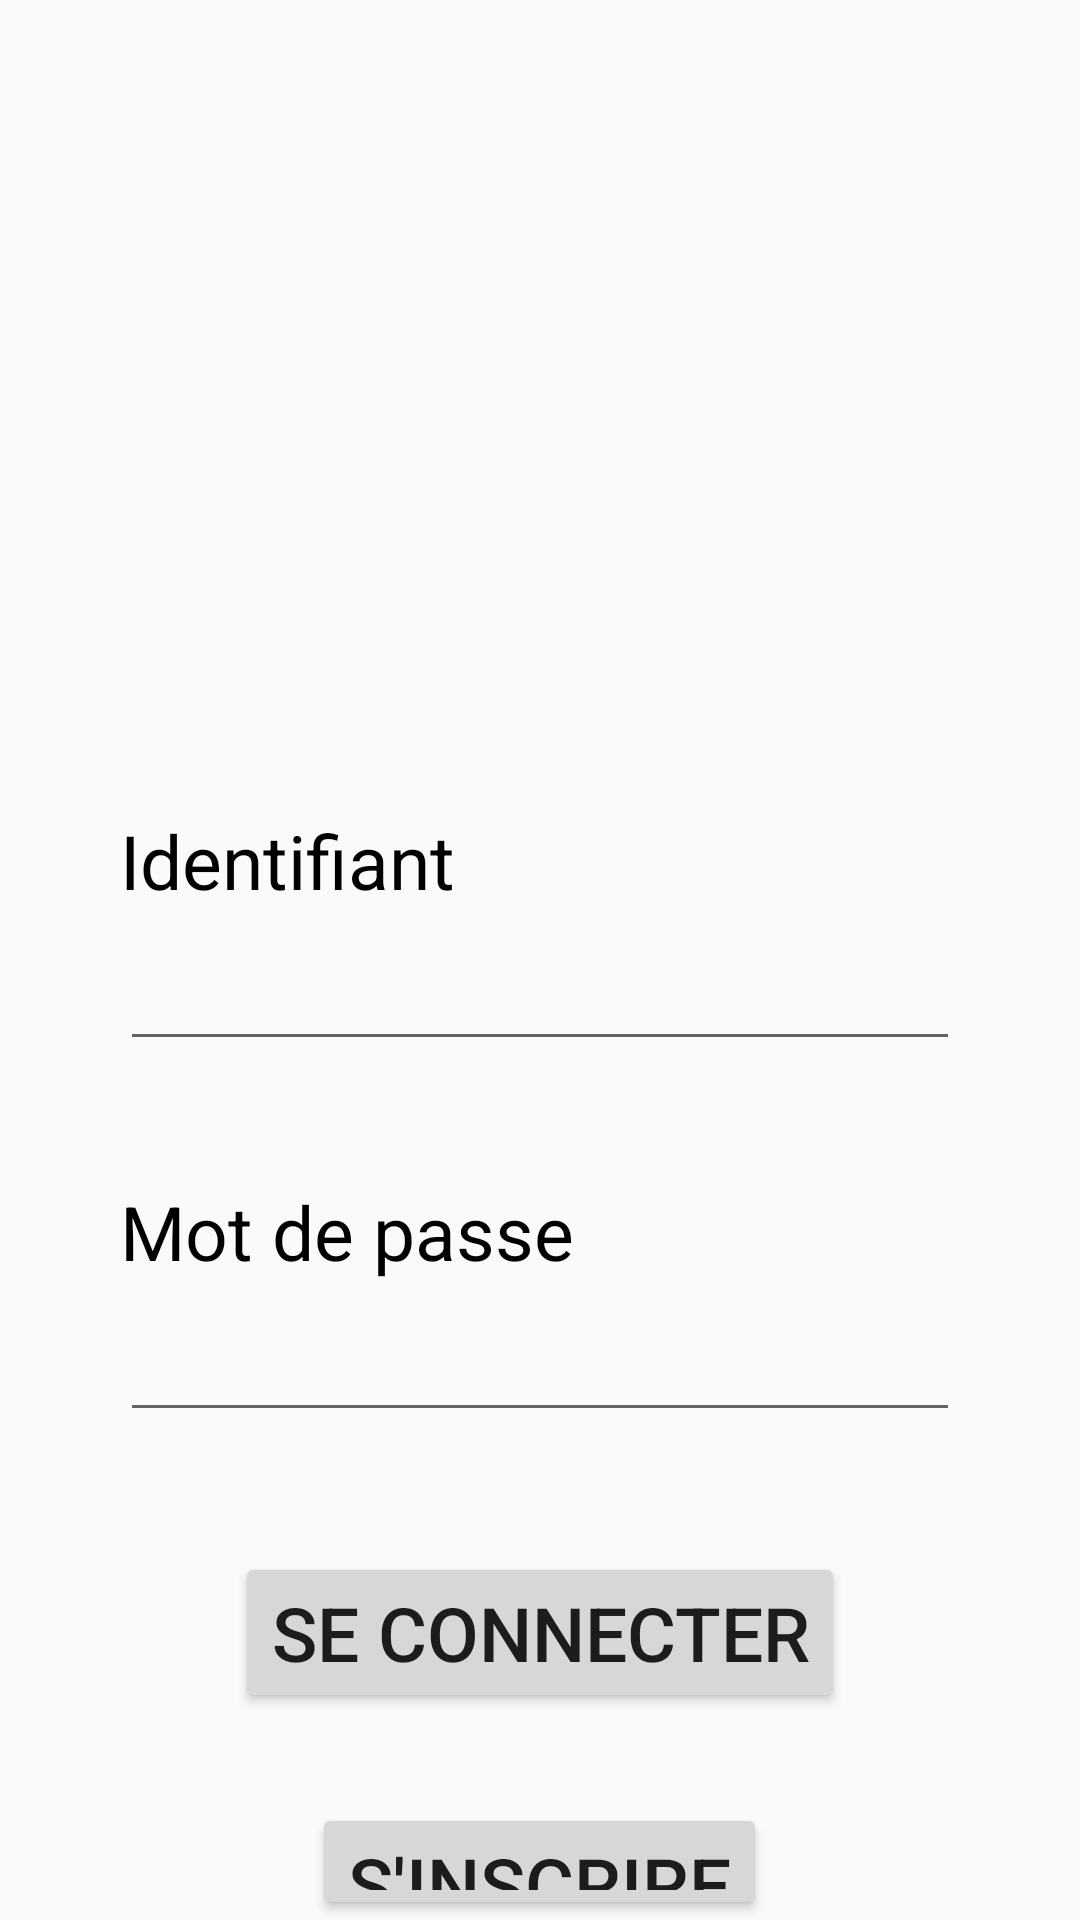

Layout XML and referenced resources for this Android screen:
<!-- AndroidManifest.xml: application theme Theme.AppCompat.Light.NoActionBar -->
<!-- res/layout/activity_main.xml -->
<?xml version="1.0" encoding="utf-8"?>
<LinearLayout xmlns:android="http://schemas.android.com/apk/res/android"
    xmlns:app="http://schemas.android.com/apk/res-auto"
    xmlns:tools="http://schemas.android.com/tools"
    android:orientation="vertical"
    android:layout_width="match_parent"
    android:layout_height="match_parent"
    tools:context=".MainActivity">

    <ImageView
        android:id="@+id/logo_iv"
        android:layout_width="196dp"
        android:layout_height="196dp"
        android:src="@drawable/logo_vivetha"
        android:layout_gravity="center"
        android:layout_marginTop="24dp"/>

    <TextView
        android:id="@+id/identifiant_tv"
        android:layout_width="wrap_content"
        android:layout_height="wrap_content"
        android:text="Identifiant"
        android:textColor="@color/black"
        android:layout_marginTop="50dp"
        android:layout_marginStart="40dp"
        android:textSize="25dp"/>

    <EditText
        android:id="@+id/identifiant_et"
        android:layout_width="match_parent"
        android:layout_height="50dp"
        android:layout_marginStart="40dp"
        android:layout_marginEnd="40dp"
        android:textColor="@color/black"
        android:maxLines="1"
        android:inputType="text"/>

    <TextView
        android:id="@+id/password_tv"
        android:layout_width="wrap_content"
        android:layout_height="wrap_content"
        android:text="Mot de passe"
        android:layout_marginTop="40dp"
        android:layout_marginStart="40dp"
        android:textColor="@color/black"
        android:textSize="25dp"/>

    <EditText
        android:id="@+id/password_et"
        android:layout_width="match_parent"
        android:layout_height="50dp"
        android:layout_marginStart="40dp"
        android:layout_marginEnd="40dp"
        android:textColor="@color/black"
        android:maxLines="1"
        android:inputType="textPassword"
        android:drawableRight="@drawable/eye_ic"/>

    <Button
        android:id="@+id/connect_btn"
        android:layout_width="wrap_content"
        android:layout_height="wrap_content"
        android:textSize="25dp"
        android:text="Se connecter"
        android:layout_gravity="center"
        android:layout_marginTop="40dp"/>

    <Button
        android:id="@+id/inscription_btn"
        android:layout_width="wrap_content"
        android:layout_height="wrap_content"
        android:textSize="25dp"
        android:text="S'inscrire"
        android:layout_gravity="center"
        android:layout_marginTop="30dp"/>
</LinearLayout>
<!-- resources referenced by this layout -->
<resources>
  <color name="black">#FF000000</color>
</resources>
